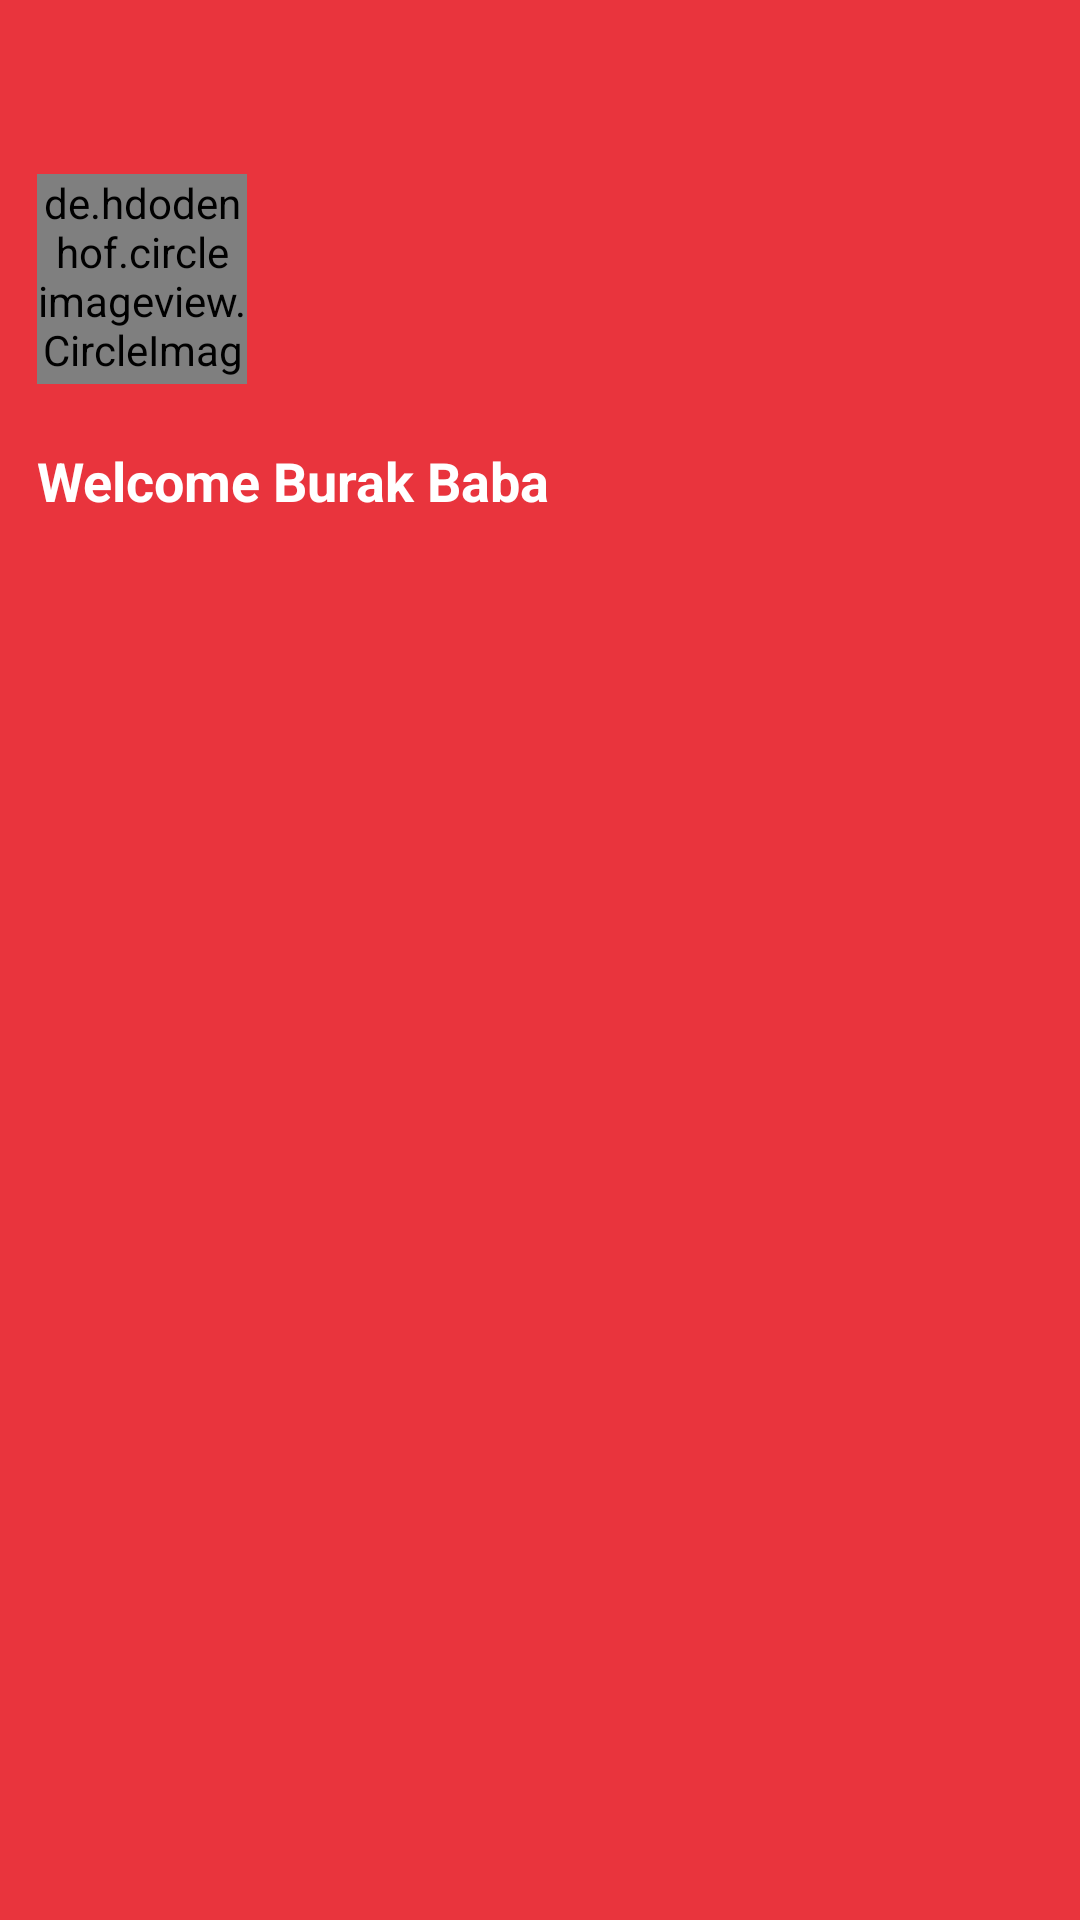

Layout XML and referenced resources for this Android screen:
<!-- AndroidManifest.xml: application theme Theme.ECommerce -->
<!-- res/layout/nav_header.xml -->
<?xml version="1.0" encoding="utf-8"?>
<androidx.constraintlayout.widget.ConstraintLayout
    xmlns:android="http://schemas.android.com/apk/res/android"
    xmlns:app="http://schemas.android.com/apk/res-auto"
    xmlns:tools="http://schemas.android.com/tools"
    android:background="@color/main_color"
    android:layout_width="match_parent"
    android:layout_height="200dp">

    <de.hdodenhof.circleimageview.CircleImageView
        android:layout_width="70dp"
        android:layout_height="70dp"
        android:src="@drawable/akil"
        android:layout_marginBottom="20dp"
        app:layout_constraintBottom_toTopOf="@+id/textView7"
        app:layout_constraintStart_toStartOf="@+id/textView7" />

    <TextView
        android:id="@+id/textView7"
        android:layout_width="wrap_content"
        android:layout_height="wrap_content"
        android:layout_marginTop="148dp"
        android:text="Welcome Burak Baba"
        android:textColor="@color/white"
        android:textSize="18sp"
        android:textStyle="bold"
        app:layout_constraintEnd_toEndOf="parent"
        app:layout_constraintHorizontal_bias="0.066"
        app:layout_constraintStart_toStartOf="parent"
        app:layout_constraintTop_toTopOf="parent" />


</androidx.constraintlayout.widget.ConstraintLayout>
<!-- resources referenced by this layout -->
<resources>
  <color name="main_color">#e9343d</color>
  
      //FRAGMENT HOME BACKGROUND
  <color name="white">#FFFFFFFF</color>
  
  
  
      //SPLASH SCREEN
  <!-- drawable akil: jpg bitmap (drawable, 432314 bytes) -->
  <style name="Theme.ECommerce" parent="Theme.MaterialComponents.DayNight.NoActionBar">
          
          <item name="colorPrimary">@color/main_color</item>
          <item name="colorPrimaryVariant">@color/main_color</item>
          <item name="colorOnPrimary">@color/white</item>
          
          <item name="colorSecondary">@color/teal_200</item>
          <item name="colorSecondaryVariant">@color/teal_700</item>
          <item name="colorOnSecondary">@color/black</item>
          
          <item name="android:statusBarColor" tools:targetApi="l">?attr/colorPrimaryVariant</item>
          
      </style>
  <color name="teal_200">#FF03DAC5</color>
  <color name="teal_700">#FF018786</color>
  <color name="black">#FF000000</color>
</resources>
